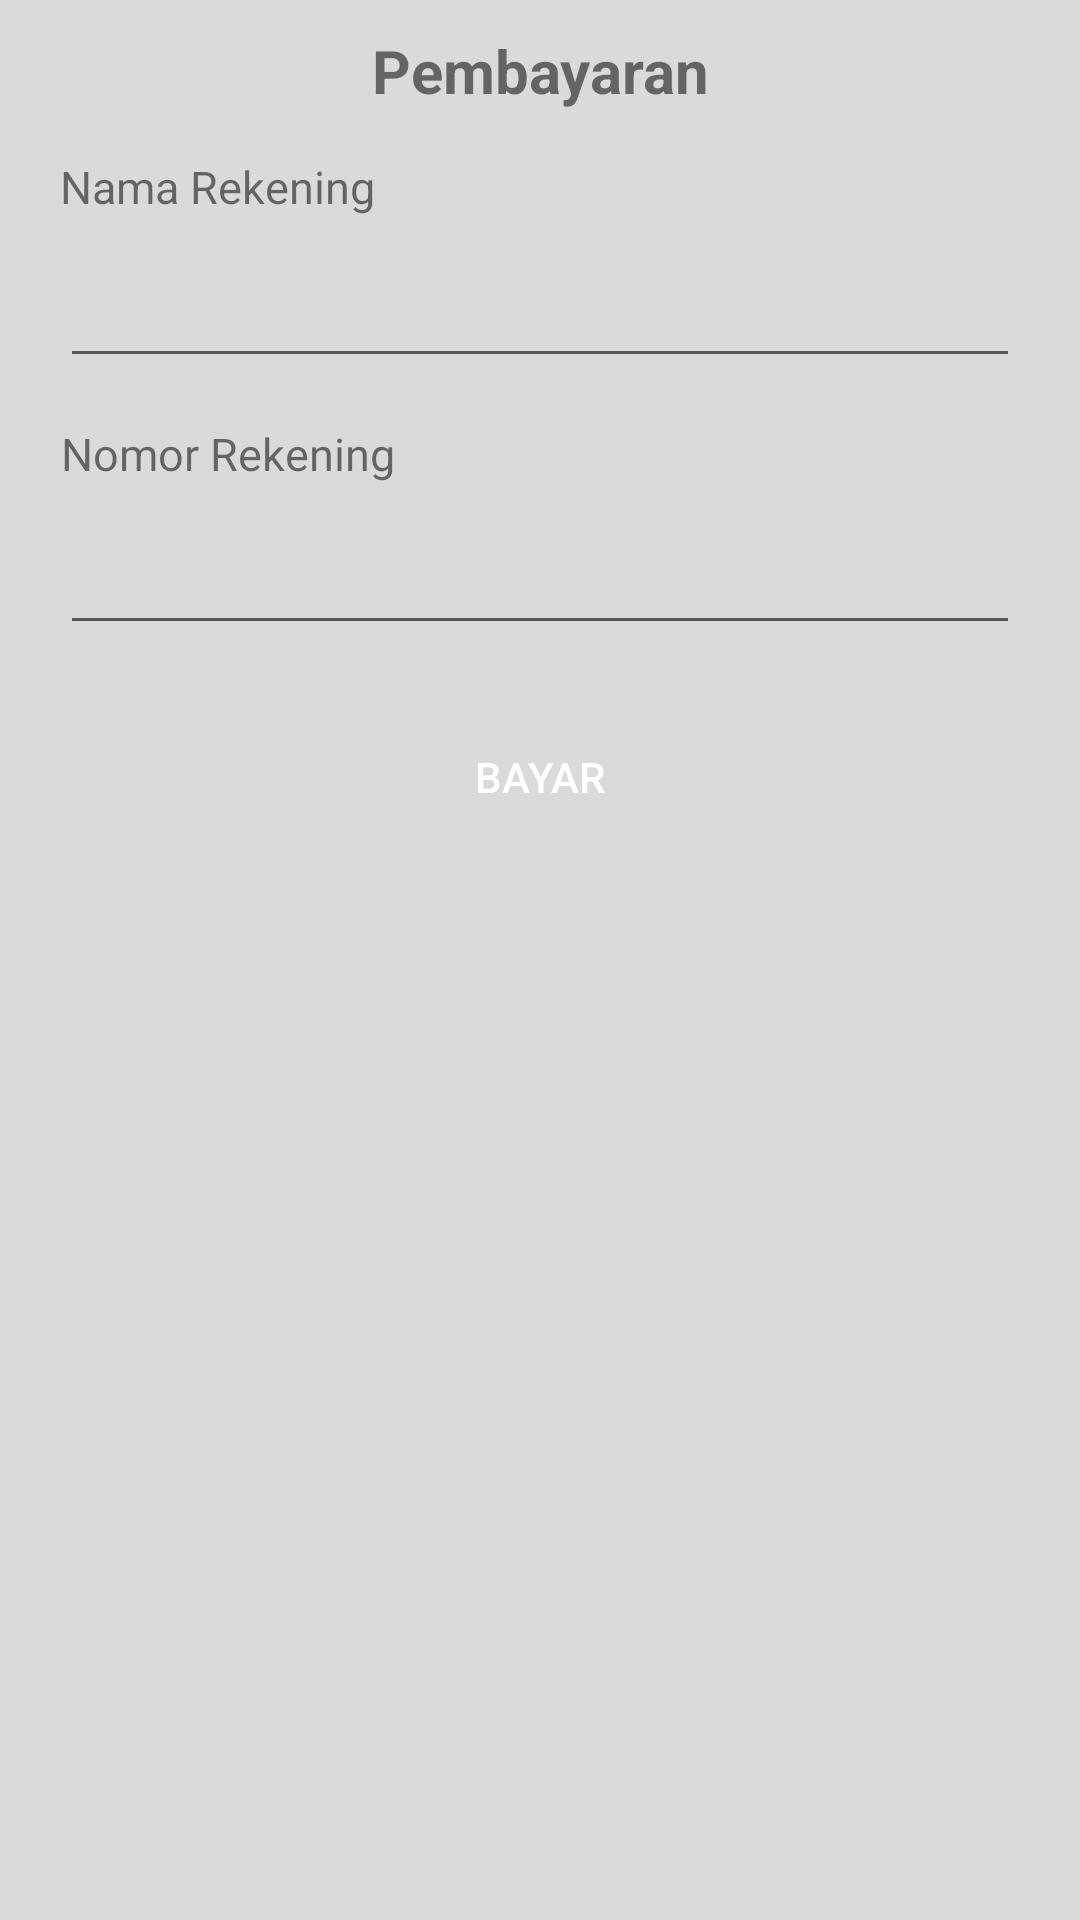

This screen was rendered from an Android layout file. Write that file and the resources it references.
<!-- AndroidManifest.xml: application theme AppTheme -->
<!-- res/layout/layout_bottom_sheet_booking.xml -->
<?xml version="1.0" encoding="utf-8"?>
<LinearLayout xmlns:android="http://schemas.android.com/apk/res/android"
    android:id="@+id/bottomSheetContainer"
    android:layout_width="match_parent"
    android:layout_height="match_parent"
    android:background="@color/background"
    android:orientation="vertical">

    <TextView
        android:id="@+id/pay_Judul"
        android:layout_width="match_parent"
        android:layout_height="wrap_content"
        android:layout_marginTop="10dp"
        android:gravity="center"
        android:text="Pembayaran"
        android:textSize="20dp"
        android:textStyle="bold" />

    <TextView
        android:layout_width="wrap_content"
        android:layout_height="wrap_content"
        android:layout_marginStart="20dp"
        android:layout_marginLeft="20dp"
        android:layout_marginTop="15dp"
        android:gravity="center"
        android:text="Nama Rekening"
        android:textSize="15sp" />

    <EditText
        android:id="@+id/et_payNamaRekening"
        android:layout_width="match_parent"
        android:layout_height="wrap_content"
        android:layout_marginHorizontal="20dp"
        android:layout_marginTop="15dp"
        android:textSize="16sp" />

    <TextView
        android:layout_width="wrap_content"
        android:layout_height="wrap_content"
        android:layout_marginStart="20dp"
        android:layout_marginLeft="20dp"
        android:layout_marginTop="15dp"
        android:gravity="center"
        android:text="Nomor Rekening"
        android:textSize="15sp" />

    <EditText
        android:id="@+id/et_payNomorRekening"
        android:layout_width="match_parent"
        android:layout_height="wrap_content"
        android:layout_marginHorizontal="20dp"
        android:layout_marginTop="15dp"
        android:textSize="16sp" />

    <Button
        android:id="@+id/btn_pay"
        android:layout_width="match_parent"
        android:layout_height="wrap_content"
        android:layout_marginHorizontal="20dp"
        android:layout_marginTop="20dp"
        android:layout_marginBottom="40dp"
        android:background="@drawable/bg_btn_pesan"
        android:text="BAYAR"
        android:textColor="@color/colorWhite" />
</LinearLayout>
<!-- resources referenced by this layout -->
<resources>
  <color name="background">#DADADA</color>
  <color name="colorWhite">#FFFFFF</color>
  <style name="AppTheme" parent="Theme.AppCompat.Light.DarkActionBar">
          
          <item name="colorPrimary">@color/colorPrimary</item>
          <item name="colorPrimaryDark">@color/colorPrimaryDark</item>
          <item name="colorAccent">@color/colorAccent</item>
  
      </style>
  <color name="colorPrimary">#1a2035</color>
  <color name="colorPrimaryDark">#1a2035</color>
  <color name="colorAccent">#03DAC5</color>
</resources>
